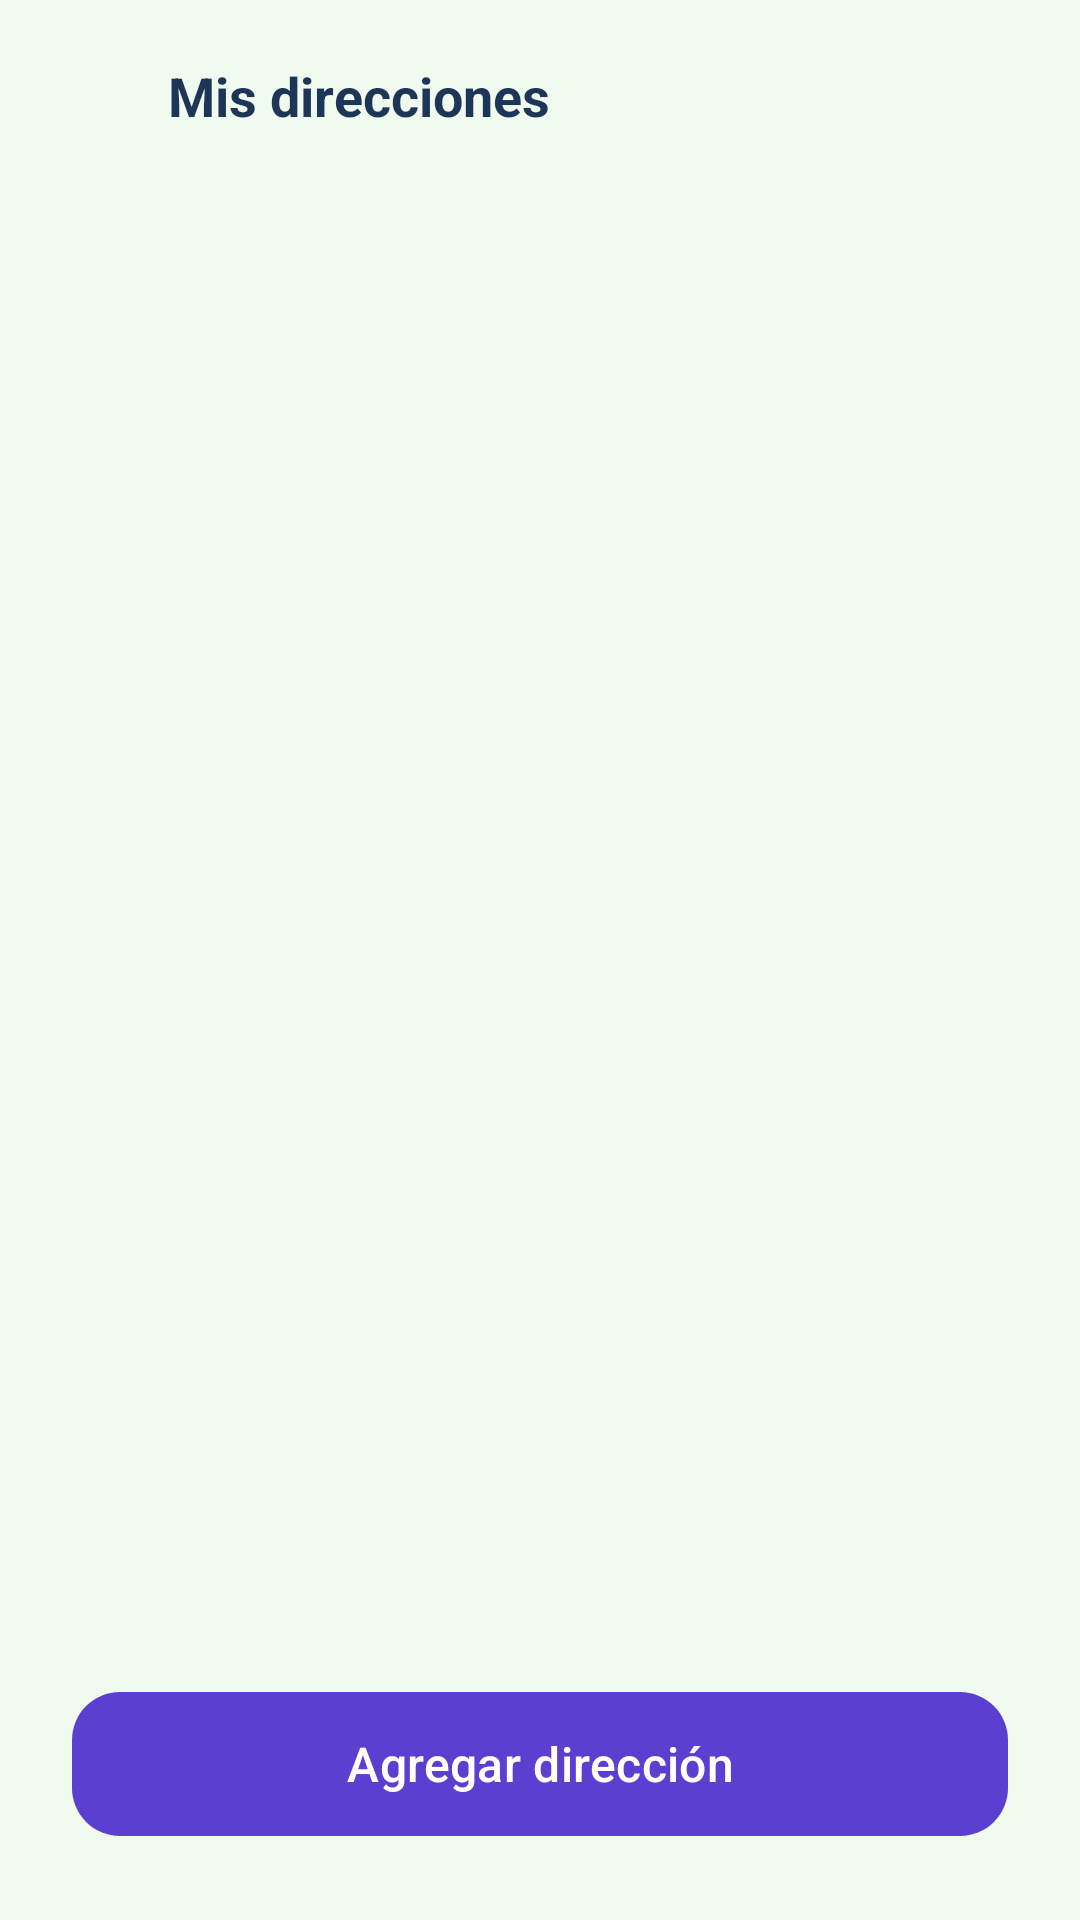

Android layout source for this screen:
<!-- AndroidManifest.xml: application theme Theme.VinylCDVault -->
<!-- res/layout/activity_adresses.xml -->
<?xml version="1.0" encoding="utf-8"?>
<LinearLayout xmlns:android="http://schemas.android.com/apk/res/android"
    android:layout_width="match_parent"
    android:layout_height="match_parent"
    android:background="@color/background_light"
    android:fitsSystemWindows="true"
    android:orientation="vertical">

    <LinearLayout
        android:layout_width="match_parent"
        android:layout_height="wrap_content"
        android:gravity="center_vertical"
        android:orientation="horizontal"
        android:padding="@dimen/spacing_small">

        <ImageButton
            android:id="@+id/btnBack"
            android:layout_width="@dimen/icon_button"
            android:layout_height="@dimen/icon_button"
            android:background="?attr/selectableItemBackgroundBorderless"
            android:contentDescription="@string/back"
            android:src="@drawable/ic_back" />

        <TextView
            style="@style/App.Text.Subtitle"
            android:layout_width="wrap_content"
            android:layout_height="wrap_content"
            android:text="@string/addresses_title" />
    </LinearLayout>

    <FrameLayout
        android:layout_width="match_parent"
        android:layout_height="0dp"
        android:layout_weight="1">

        <androidx.recyclerview.widget.RecyclerView
            android:id="@+id/rvAddresses"
            android:layout_width="match_parent"
            android:layout_height="match_parent"
            android:clipToPadding="false"
            android:padding="@dimen/screen_padding" />

        <TextView
            android:id="@+id/tvAddressesEmpty"
            style="@style/App.Text.Body"
            android:layout_width="match_parent"
            android:layout_height="match_parent"
            android:gravity="center"
            android:text="@string/addresses_empty"
            android:visibility="gone" />
    </FrameLayout>

    <com.google.android.material.button.MaterialButton
        android:id="@+id/btnAddAddress"
        style="@style/App.Button"
        android:layout_width="match_parent"
        android:layout_height="@dimen/button_height"
        android:layout_margin="@dimen/screen_padding"
        android:text="@string/address_add" />
</LinearLayout>
<!-- resources referenced by this layout -->
<resources>
  <color name="background_light" type="color">#F1FAEE</color>
  <dimen name="button_height">56dp</dimen>
  <dimen name="icon_button">48dp</dimen>
  <dimen name="screen_padding">24dp</dimen>
  <dimen name="spacing_small">8dp</dimen>
  <string name="address_add">Agregar dirección</string>
  <string name="addresses_empty">Aún no tienes direcciones guardadas</string>
  <string name="addresses_title">Mis direcciones</string>
  <string name="back">Volver</string>
  <style name="App.Button" parent="Widget.Material3.Button">
          <item name="backgroundTint">@color/primary</item>
          <item name="cornerRadius">@dimen/corner_radius</item>
          <item name="android:textSize">@dimen/text_body</item>
      </style>
  <style name="App.Text.Body">
          <item name="android:textSize">@dimen/text_body</item>
          <item name="android:textColor">@color/text_secondary</item>
      </style>
  <style name="App.Text.Subtitle">
          <item name="android:textSize">@dimen/text_subtitle</item>
          <item name="android:textColor">@color/text_dark</item>
          <item name="android:textStyle">bold</item>
      </style>
  <style name="Theme.VinylCDVault" parent="Theme.Material3.Light.NoActionBar">
          <item name="colorPrimary">@color/primary</item>
          <item name="colorOnPrimary">@color/white</item>
          <item name="colorSecondary">@color/accent</item>
          <item name="colorSecondaryContainer">@color/chip_bg</item>
          <item name="colorOnSecondaryContainer">@color/primary</item>
          <item name="colorOnSurfaceVariant">@color/text_secondary</item>
          <item name="android:windowBackground">@color/background_light</item>
          <item name="android:statusBarColor">@color/primary_dark</item>
      </style>
  <color name="primary">#5B3FD1</color>
  <dimen name="corner_radius">16dp</dimen>
  <dimen name="text_body">16sp</dimen>
  <color name="text_secondary">#6B6785</color>
  <dimen name="text_subtitle">18sp</dimen>
  <color name="text_dark" type="color">#1D3557</color>
  <color name="white">#FFFFFF</color>
  <color name="accent">#E63946</color>
  <color name="chip_bg">#DCEBF3</color>
  <color name="primary_dark" type="color">#121212</color>
</resources>
